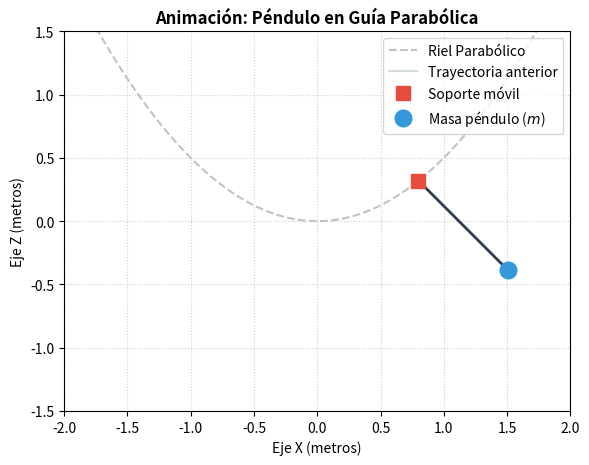

Write the Python code that produced this figure.
import numpy as np
from scipy.integrate import solve_ivp
import matplotlib.pyplot as plt
import matplotlib.animation as animation


# 1. PARÁMETROS FÍSICOS DEL SISTEMA 

g = 9.81      # Gravedad (m/s^2)
l = 1.0       # Longitud de la cuerda (m)
alpha = 0.5   # Parámetro de la parábola z = alpha * x^2
m = 1.0       # Masa del péndulo (kg)
M = 0.5       # Masa del soporte (kg) -> Evita la división por cero matemática


# 2. ECUACIONES DE MOVIMIENTO (Derivadas del Lagrangiano)

def ecuaciones_pendulo(t, variables):
    x, v, theta, omega = variables
    
    # Denominador (siempre positivo por la masa del soporte M)
    den = (4 * M * alpha**2 * x**2 + M + 2 * alpha**2 * m * x**2 * np.cos(2*theta) 
           + 2 * alpha**2 * m * x**2 - 2 * alpha * m * x * np.sin(2*theta) 
           - 0.5 * m * np.cos(2*theta) + 0.5 * m)
    
    # x'' (Aceleración lineal del soporte en la parábola)
    num_x = (- 4 * M * alpha**2 * x * v**2 
             - 2 * M * alpha * g * x 
             - 2 * alpha**2 * m * x * np.cos(2*theta) * v**2 
             - 2 * alpha**2 * m * x * v**2 
             - alpha * g * m * x * np.cos(2*theta) 
             - alpha * g * m * x 
             - 2 * alpha * l * m * x * np.cos(theta) * omega**2 
             + alpha * m * np.sin(2*theta) * v**2 
             + 0.5 * g * m * np.sin(2*theta) 
             + l * m * np.sin(theta) * omega**2)
    
    # theta'' (Aceleración angular del péndulo)
    num_theta = (4 * M * alpha**2 * x * np.cos(theta) * v**2 
                 + 2 * M * alpha * g * x * np.cos(theta) 
                 - 2 * M * alpha * np.sin(theta) * v**2 
                 - M * g * np.sin(theta) 
                 + 2 * alpha**2 * l * m * x**2 * np.sin(2*theta) * omega**2 
                 + 4 * alpha**2 * m * x * np.cos(theta) * v**2 
                 + 2 * alpha * g * m * x * np.cos(theta) 
                 + 2 * alpha * l * m * x * np.cos(2*theta) * omega**2 
                 - 2 * alpha * m * np.sin(theta) * v**2 
                 - g * m * np.sin(theta) 
                 - 0.5 * l * m * np.sin(2*theta) * omega**2)
    
    #  [dx/dt, dv/dt, dtheta/dt, domega/dt]
    return [v, num_x / den, omega, num_theta / (l * den)]


# 3. CONDICIONES INICIALES 

# Posición inicial: Soporte en x = 0.8 metros, ángulo del péndulo a 45 grados (pi/4 radianes)
condiciones_iniciales = [0.8, 0.0, np.pi/4, 0.0]
tiempo_simulacion = (0, 10)  # De 0 a 10 segundos
puntos_tiempo = np.linspace(0, 10, 300)  # 300 fotogramas para la animación

# Se resuelve usando el método RK45 (Runge-Kutta de 4to y 5to orden)
solucion = solve_ivp(ecuaciones_pendulo, tiempo_simulacion, condiciones_iniciales, t_eval=puntos_tiempo)

# extraer los datos del resultado seleccionando la fila correcta:
x_soporte = solucion.y[0]      # [0] es la posición x del soporte
theta_pendulo = solucion.y[2]  # [2] es el ángulo theta del péndulo


# 4. CONFIGURACIÓN DE LA ANIMACIÓN VISUAL

fig, ax = plt.subplots(figsize=(6, 6))
ax.set_aspect('equal')
ax.grid(True, linestyle=':', alpha=0.6)
ax.set_xlim(-2.0, 2.0)
ax.set_ylim(-1.5, 1.5)
ax.set_title("Animación: Péndulo en Guía Parabólica", fontsize=12, fontweight='bold')
ax.set_xlabel("Eje X (metros)")
ax.set_ylabel("Eje Z (metros)")

# Dibujo de la guía parabólica estática de fondo (z = alpha * x^2)
x_parabola = np.linspace(-2.0, 2.0, 300)
z_parabola = alpha * x_parabola**2
ax.plot(x_parabola, z_parabola, '--', color='#bdc3c7', label='Riel Parabólico')

# Elementos móviles
estela, = ax.plot([], [], '-', color='#95a5a6', alpha=0.4, linewidth=1.5, label='Trayectoria anterior')
cuerda, = ax.plot([], [], 'o-', color='#2c3e50', linewidth=2, zorder=2)
soporte, = ax.plot([], [], 's', color='#e74c3c', markersize=10, zorder=3, label='Soporte móvil')
masa, = ax.plot([], [], 'o', color='#3498db', markersize=12, zorder=3, label='Masa péndulo ($m$)')

ax.legend(loc='upper right')

# Historial para dibujar la estela
historial_x = []
historial_z = []

# Función para actualizar cada fotograma 
def actualizar(frame):
    # Coordenadas del soporte
    xs = x_soporte[frame]
    zs = alpha * xs**2
    
    # Coordenadas de la masa del péndulo
    xm = xs + l * np.sin(theta_pendulo[frame])
    zm = zs - l * np.cos(theta_pendulo[frame])
    
    # historial de la estela
    historial_x.append(xm)
    historial_z.append(zm)
    
    # Actualizar gráficos
    estela.set_data(historial_x[-50:], historial_z[-50:]) # Muestra los últimos 50 puntos
    cuerda.set_data([xs, xm], [zs, zm])
    soporte.set_data([xs], [zs])
    masa.set_data([xm], [zm])
    
    return cuerda, soporte, masa, estela

#animación a 30 fotogramas por segundo (interval = 33 milisegundos)
ani = animation.FuncAnimation(fig, actualizar, frames=len(puntos_tiempo), blit=True, interval=33)

plt.tight_layout()
plt.show()
